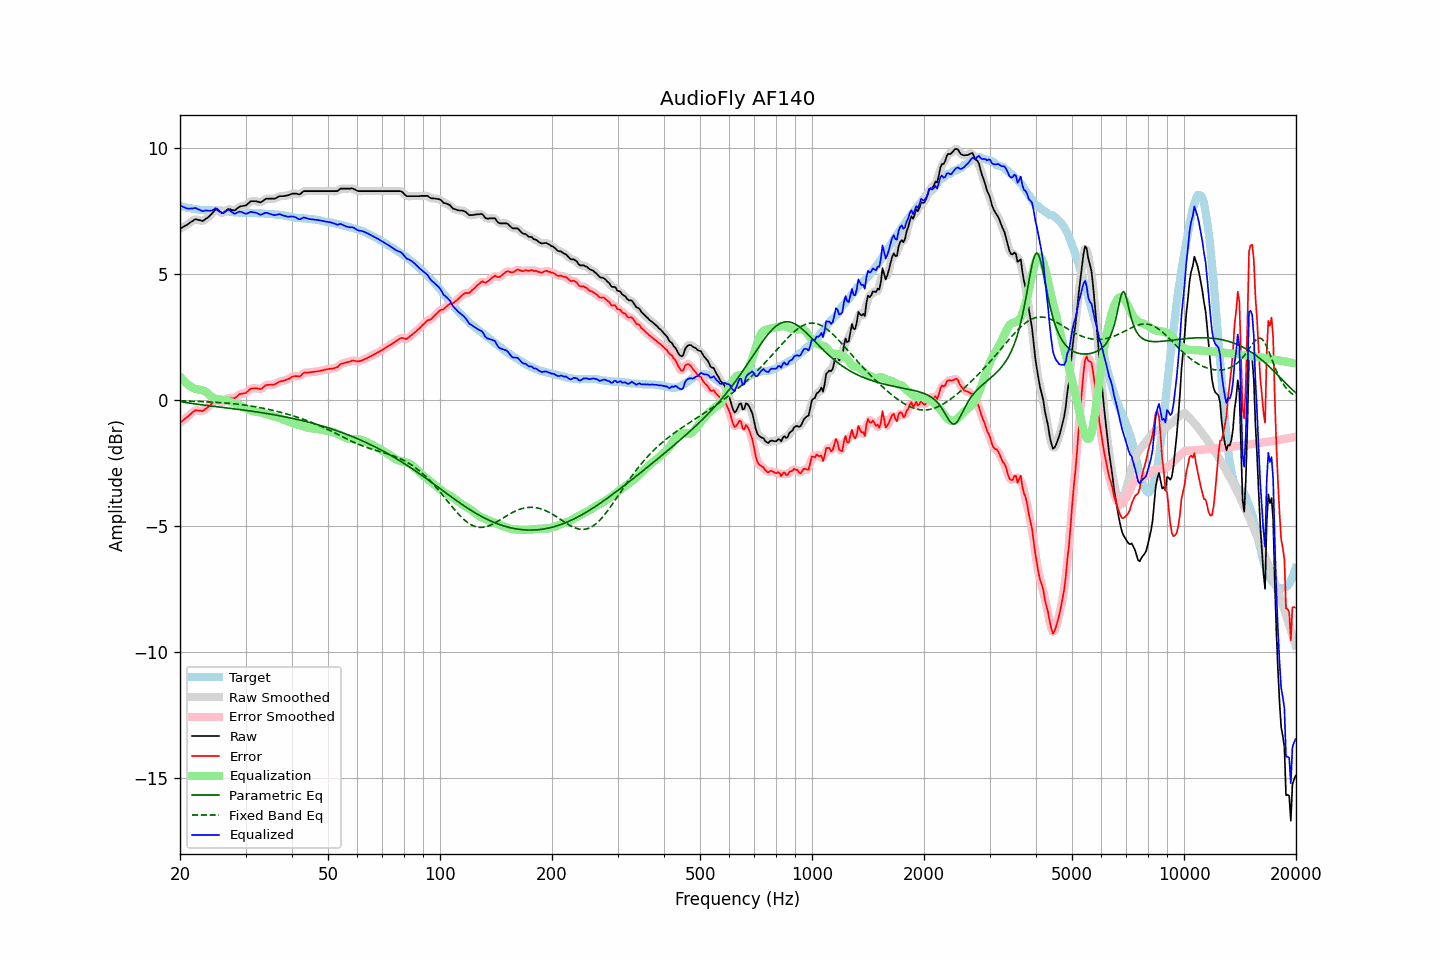

The table this chart was drawn from, first rows:
frequency, raw, error, smoothed, error_smoothed, equalization, parametric_eq, fixed_band_eq, equalized_raw, equalized_smoothed, target
20.00, 6.80, -0.91, 6.80, -0.91, 0.94, -0.05, -0.03, 7.74, 7.74, 7.71
20.20, 6.84, -0.86, 6.84, -0.85, 0.86, -0.07, -0.03, 7.70, 7.70, 7.70
20.40, 6.88, -0.80, 6.88, -0.80, 0.79, -0.08, -0.03, 7.67, 7.67, 7.67
20.61, 6.92, -0.75, 6.91, -0.75, 0.73, -0.09, -0.03, 7.65, 7.64, 7.66
20.81, 6.95, -0.69, 6.95, -0.69, 0.67, -0.10, -0.03, 7.62, 7.62, 7.64
21.02, 6.99, -0.64, 6.99, -0.64, 0.62, -0.11, -0.04, 7.60, 7.61, 7.63
21.23, 7.04, -0.58, 7.03, -0.59, 0.57, -0.12, -0.04, 7.61, 7.60, 7.62
21.44, 7.08, -0.53, 7.08, -0.53, 0.53, -0.13, -0.04, 7.61, 7.61, 7.61
21.66, 7.12, -0.47, 7.13, -0.47, 0.49, -0.14, -0.04, 7.61, 7.62, 7.59
21.87, 7.17, -0.42, 7.16, -0.43, 0.46, -0.15, -0.05, 7.63, 7.62, 7.59
22.09, 7.18, -0.40, 7.17, -0.41, 0.44, -0.16, -0.05, 7.62, 7.61, 7.58
22.31, 7.16, -0.41, 7.17, -0.40, 0.43, -0.16, -0.05, 7.58, 7.59, 7.57
22.54, 7.15, -0.41, 7.14, -0.42, 0.41, -0.17, -0.05, 7.56, 7.56, 7.56
22.76, 7.13, -0.42, 7.12, -0.43, 0.40, -0.18, -0.06, 7.53, 7.53, 7.55
22.99, 7.11, -0.44, 7.13, -0.42, 0.39, -0.19, -0.06, 7.50, 7.52, 7.55
23.22, 7.15, -0.39, 7.15, -0.39, 0.37, -0.20, -0.06, 7.52, 7.52, 7.54
23.45, 7.20, -0.34, 7.19, -0.35, 0.33, -0.21, -0.06, 7.53, 7.52, 7.54
23.69, 7.24, -0.30, 7.24, -0.30, 0.29, -0.21, -0.07, 7.52, 7.53, 7.54
23.92, 7.29, -0.25, 7.29, -0.24, 0.23, -0.22, -0.07, 7.52, 7.52, 7.54
24.16, 7.35, -0.19, 7.35, -0.19, 0.17, -0.23, -0.07, 7.52, 7.52, 7.54
24.40, 7.42, -0.12, 7.43, -0.11, 0.12, -0.24, -0.08, 7.54, 7.54, 7.54
24.65, 7.49, -0.05, 7.50, -0.04, 0.08, -0.25, -0.08, 7.57, 7.58, 7.54
24.89, 7.56, 0.02, 7.54, 0.00, 0.06, -0.25, -0.08, 7.62, 7.60, 7.53
25.14, 7.56, 0.02, 7.55, 0.01, 0.04, -0.26, -0.09, 7.60, 7.59, 7.53
25.39, 7.51, -0.02, 7.52, -0.01, 0.03, -0.27, -0.09, 7.54, 7.55, 7.53
25.65, 7.47, -0.05, 7.46, -0.06, 0.02, -0.28, -0.10, 7.49, 7.49, 7.52
25.91, 7.42, -0.10, 7.43, -0.08, 0.01, -0.28, -0.10, 7.43, 7.45, 7.52
26.16, 7.43, -0.08, 7.44, -0.07, 0.01, -0.29, -0.11, 7.44, 7.45, 7.51
26.43, 7.49, -0.02, 7.48, -0.02, 0.00, -0.30, -0.11, 7.49, 7.49, 7.51
26.69, 7.54, 0.04, 7.54, 0.04, -0.01, -0.31, -0.12, 7.53, 7.53, 7.50
26.96, 7.59, 0.10, 7.57, 0.08, -0.03, -0.32, -0.12, 7.56, 7.55, 7.49
27.23, 7.58, 0.09, 7.58, 0.10, -0.05, -0.32, -0.13, 7.53, 7.53, 7.49
27.50, 7.56, 0.08, 7.56, 0.09, -0.08, -0.33, -0.13, 7.48, 7.48, 7.48
27.77, 7.54, 0.08, 7.54, 0.08, -0.11, -0.34, -0.14, 7.43, 7.43, 7.46
28.05, 7.53, 0.08, 7.55, 0.09, -0.13, -0.35, -0.15, 7.40, 7.41, 7.45
28.33, 7.58, 0.13, 7.58, 0.13, -0.15, -0.36, -0.15, 7.43, 7.43, 7.45
28.62, 7.63, 0.18, 7.63, 0.18, -0.17, -0.36, -0.16, 7.46, 7.46, 7.45
28.90, 7.68, 0.24, 7.67, 0.23, -0.19, -0.37, -0.17, 7.49, 7.48, 7.44
29.19, 7.70, 0.25, 7.70, 0.25, -0.22, -0.38, -0.18, 7.48, 7.47, 7.45
29.48, 7.71, 0.26, 7.71, 0.26, -0.26, -0.39, -0.18, 7.45, 7.45, 7.45
29.78, 7.72, 0.27, 7.72, 0.27, -0.30, -0.40, -0.19, 7.42, 7.42, 7.44
30.08, 7.73, 0.29, 7.74, 0.30, -0.34, -0.41, -0.20, 7.39, 7.41, 7.44
30.38, 7.79, 0.35, 7.79, 0.35, -0.37, -0.41, -0.21, 7.42, 7.42, 7.44
30.68, 7.84, 0.40, 7.84, 0.40, -0.39, -0.42, -0.22, 7.45, 7.45, 7.44
30.99, 7.90, 0.46, 7.88, 0.44, -0.42, -0.43, -0.23, 7.48, 7.47, 7.44
31.30, 7.90, 0.46, 7.90, 0.47, -0.43, -0.44, -0.24, 7.47, 7.47, 7.44
31.61, 7.90, 0.47, 7.91, 0.47, -0.45, -0.45, -0.25, 7.45, 7.46, 7.43
31.93, 7.90, 0.47, 7.90, 0.47, -0.46, -0.46, -0.26, 7.44, 7.44, 7.43
32.24, 7.89, 0.47, 7.88, 0.46, -0.47, -0.47, -0.28, 7.42, 7.41, 7.42
32.57, 7.87, 0.45, 7.87, 0.45, -0.48, -0.48, -0.29, 7.39, 7.39, 7.42
32.89, 7.85, 0.43, 7.86, 0.45, -0.49, -0.49, -0.30, 7.36, 7.37, 7.42
33.22, 7.88, 0.47, 7.89, 0.47, -0.50, -0.50, -0.31, 7.38, 7.38, 7.41
33.55, 7.93, 0.52, 7.93, 0.52, -0.52, -0.51, -0.33, 7.41, 7.40, 7.41
33.89, 7.98, 0.58, 7.97, 0.57, -0.54, -0.52, -0.34, 7.44, 7.43, 7.40
34.23, 8.00, 0.60, 7.99, 0.60, -0.56, -0.53, -0.35, 7.44, 7.43, 7.40
34.57, 8.00, 0.61, 8.00, 0.61, -0.58, -0.54, -0.37, 7.41, 7.42, 7.39
34.92, 8.00, 0.61, 8.00, 0.61, -0.61, -0.55, -0.38, 7.39, 7.40, 7.39
35.27, 8.00, 0.61, 8.00, 0.61, -0.63, -0.56, -0.39, 7.37, 7.37, 7.39
35.62, 8.00, 0.62, 8.00, 0.62, -0.64, -0.57, -0.41, 7.36, 7.35, 7.38
35.97, 8.00, 0.63, 8.01, 0.64, -0.66, -0.59, -0.43, 7.34, 7.35, 7.37
... 635 more rows
